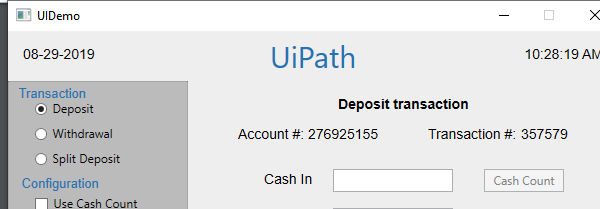
Task: Demonstrating the REFramework with UiDemo
Workflow: Process

Step 1: Attach Window Deposit on the element in window 'UIDemo' (uidemo.exe)

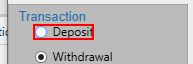
Step 2: click on the radio button 'Deposit' in window 'UIDemo' (uidemo.exe)

Step 3: type [CashIn] into 'cashintb' (no picture)

Step 4: type [OnUsCheck] into 'onustb' (no picture)

Step 5: type [NotOnUsCheck] into 'notonustb' (no picture)

Step 6: click on the push button 'Accept' (no picture)

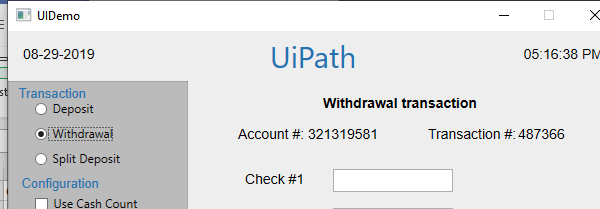
Step 7: Attach Window Withdrawal on the element in window 'UIDemo' (uidemo.exe)

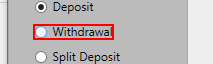
Step 8: click on 'radio button  Withdrawal'

Step 9: type [CashIn] into 'editable text  check1' (no picture)

Step 10: type [OnUsCheck] into 'editable text  check2' (no picture)

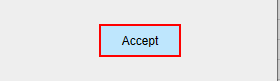
Step 11: click on the push button 'Accept'
